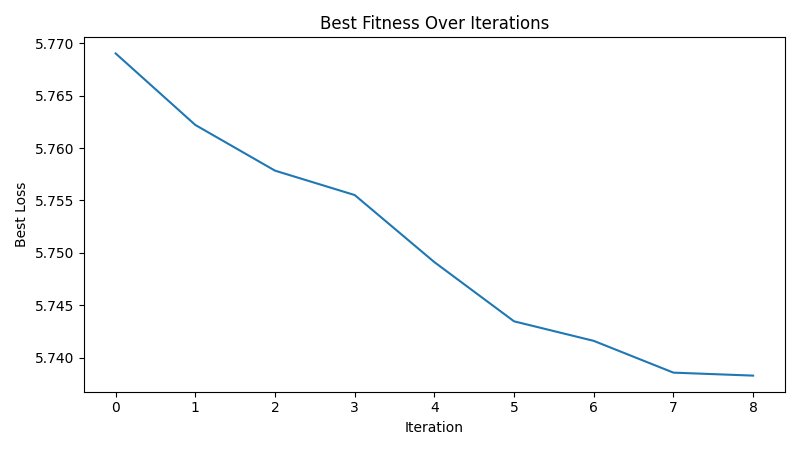

The file beside this chart, header and first rows:
iteration, best_loss
1, 5.769
2, 5.762
3, 5.758
4, 5.756
5, 5.749
6, 5.743
7, 5.742
8, 5.739
9, 5.738
